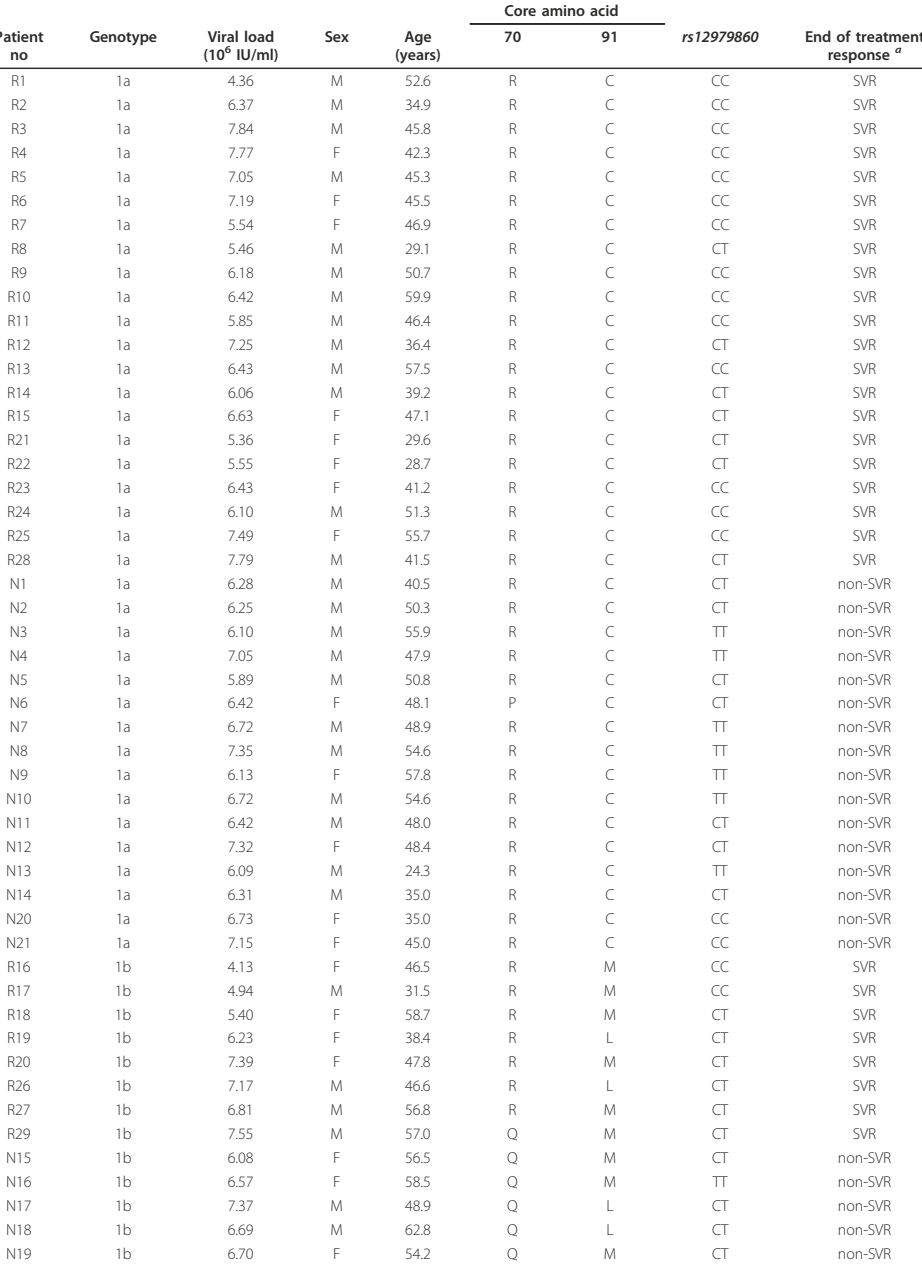

The file beside this chart, header and first rows:
Patient no, Genotype, Viral load (106 IU/ml), Sex, Age (years), Core 70, amino acid 91, rs12979860, End of treatment response a
R1, 1a, 4.36, M, 52.6, R, C, CC, SVR
R2, 1a, 6.37, M, 34.9, R, C, CC, SVR
R3, 1a, 7.84, M, 45.8, R, C, CC, SVR
R4, 1a, 7.77, F, 42.3, R, C, CC, SVR
R5, 1a, 7.05, M, 45.3, R, C, CC, SVR
R6, 1a, 7.19, F, 45.5, R, C, CC, SVR
R7, 1a, 5.54, F, 46.9, R, C, CC, SVR
R8, 1a, 5.46, M, 29.1, R, C, CT, SVR
R9, 1a, 6.18, M, 50.7, R, C, CC, SVR
R10, 1a, 6.42, M, 59.9, R, C, CC, SVR
R11, 1a, 5.85, M, 46.4, R, C, CC, SVR
R12, 1a, 7.25, M, 36.4, R, C, CT, SVR
R13, 1a, 6.43, M, 57.5, R, C, CC, SVR
R14, 1a, 6.06, M, 39.2, R, C, CT, SVR
R15, 1a, 6.63, F, 47.1, R, C, CT, SVR
R21, 1a, 5.36, F, 29.6, R, C, CT, SVR
R22, 1a, 5.55, F, 28.7, R, C, CT, SVR
R23, 1a, 6.43, F, 41.2, R, C, CC, SVR
R24, 1a, 6.10, M, 51.3, R, C, CC, SVR
R25, 1a, 7.49, F, 55.7, R, C, CC, SVR
R28, 1a, 7.79, M, 41.5, R, C, CT, SVR
N1, 1a, 6.28, M, 40.5, R, C, CT, non-SVR
N2, 1a, 6.25, M, 50.3, R, C, CT, non-SVR
N3, 1a, 6.10, M, 55.9, R, C, TT, non-SVR
N4, 1a, 7.05, M, 47.9, R, C, TT, non-SVR
N5, 1a, 5.89, M, 50.8, R, C, CT, non-SVR
N6, , 6.42, F, 48.1, P, C, CT, non-SVR
, 1a, , , , , , , 
N7, 1a, 6.72, M, 48.9, R, C, TT, non-SVR
N8, 1a, 7.35, M, 54.6, R, C, TT, non-SVR
N9, 1a, 6.13, F, 57.8, R, C, TT, non-SVR
N10, 1a, 6.72, M, 54.6, R, C, TT, non-SVR
N11, 1a, 6.42, M, 48.0, R, C, CT, non-SVR
N12, 1a, 7.32, F, 48.4, R, C, CT, non-SVR
, , , M, , R, C, TT, non-SVR
N13, 1a, 6.09, , 24.3, , , , 
N14, 1a, 6.31, M, 35.0, R, C, CT, non-SVR
N20, 1a, 6.73, F, 35.0, R, C, CC, non-SVR
N21, 1a, 7.15, F, 45.0, R, C, CC, non-SVR
R16, 1b, 4.13, F, 46.5, R, M, CC, SVR
R17, 1b, 4.94, M, 31.5, R, M, CC, SVR
R18, 1b, 5.40, F, 58.7, R, M, CT, SVR
, 1b, , , , , , , 
R19, , 6.23, F, 38.4, R, L, CT, SVR
R20, 1b, 7.39, F, 47.8, R, M, CT, SVR
R26, 1b, 7.17, M, 46.6, R, L, CT, SVR
R27, 1b, 6.81, M, 56.8, R, M, CT, SVR
R29, 1b, 7.55, M, 57.0, Q, M, CT, SVR
N15, 1b, 6.08, F, 56.5, Q, M, CT, non-SVR
N16, 1b, 6.57, F, 58.5, Q, M, TT, non-SVR
N17, 1b, 7.37, M, 48.9, Q, L, CT, non-SVR
N18, 1b, 6.69, M, 62.8, Q, L, CT, non-SVR
N19, 1b, 6.70, F, 54.2, Q, M, CT, non-SVR
